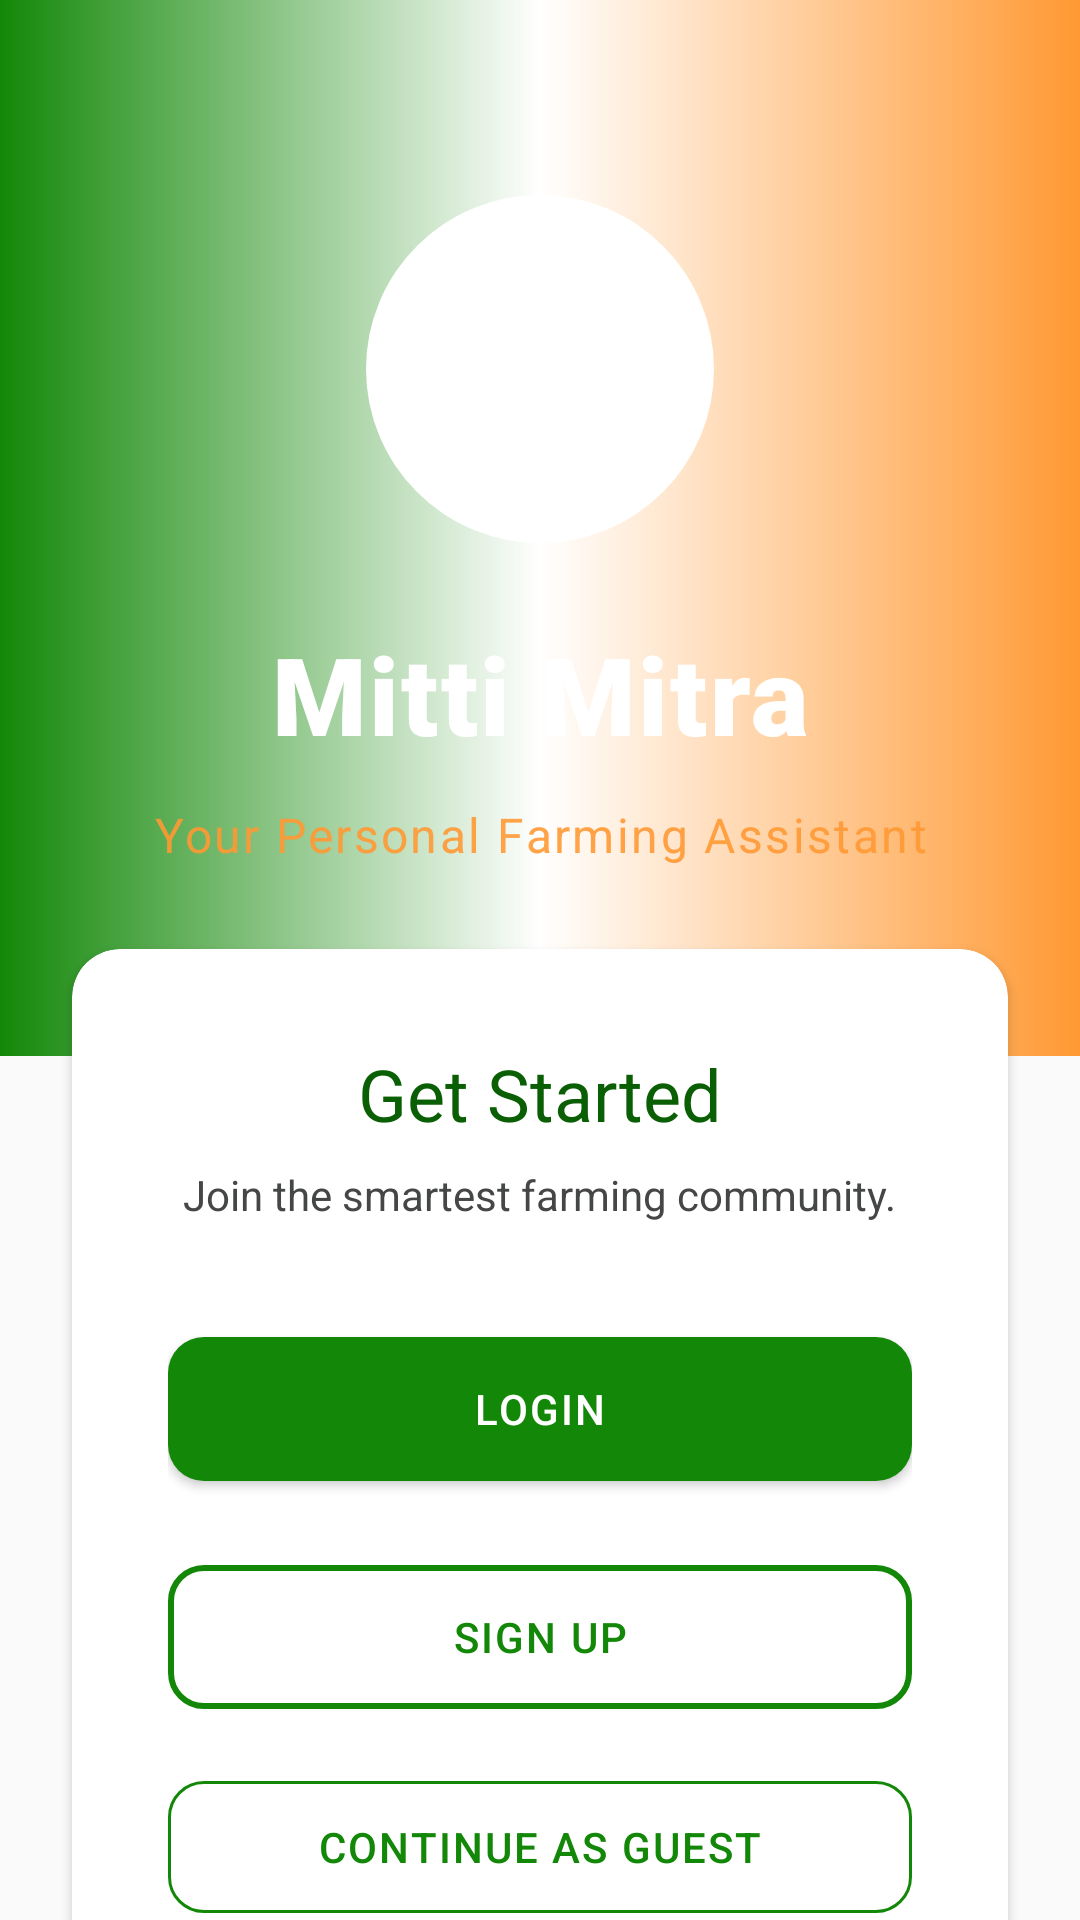

This screen was rendered from an Android layout file. Write that file and the resources it references.
<!-- AndroidManifest.xml: application theme Theme.MittiMitra -->
<!-- res/layout/activity_welcome.xml -->
<?xml version="1.0" encoding="utf-8"?>
<androidx.constraintlayout.widget.ConstraintLayout
    xmlns:android="http://schemas.android.com/apk/res/android"
    xmlns:app="http://schemas.android.com/apk/res-auto"
    xmlns:tools="http://schemas.android.com/tools"
    android:layout_width="match_parent"
    android:layout_height="match_parent"
    android:background="@color/surface_background"
    android:fitsSystemWindows="true">

    <View
        android:id="@+id/header_bg"
        android:layout_width="match_parent"
        android:layout_height="0dp"
        android:background="@drawable/bg_gradient_tricolor"
        app:layout_constraintTop_toTopOf="parent"
        app:layout_constraintBottom_toTopOf="@id/guideline_split" />

    <androidx.constraintlayout.widget.Guideline
        android:id="@+id/guideline_split"
        android:layout_width="wrap_content"
        android:layout_height="wrap_content"
        android:orientation="horizontal"
        app:layout_constraintGuide_percent="0.55" />

    <com.google.android.material.imageview.ShapeableImageView
        android:id="@+id/img_logo"
        android:layout_width="120dp"
        android:layout_height="120dp"
        android:src="@drawable/mittimitra_logo"
        android:scaleType="centerCrop"
        app:shapeAppearanceOverlay="@style/CircleImageStyle"
        android:layout_marginBottom="24dp"
        android:contentDescription="@string/desc_logo"
        android:background="@color/surface_card"
        android:padding="2dp"
        app:layout_constraintBottom_toTopOf="@+id/tv_app_name"
        app:layout_constraintStart_toStartOf="parent"
        app:layout_constraintEnd_toEndOf="parent"
        app:layout_constraintTop_toTopOf="parent"
        app:layout_constraintVertical_chainStyle="packed"/>

    <TextView
        android:id="@+id/tv_app_name"
        android:layout_width="wrap_content"
        android:layout_height="wrap_content"
        android:text="@string/app_name"
        android:textColor="@color/text_on_primary"
        android:textSize="36sp"
        android:textStyle="bold"
        android:fontFamily="sans-serif-black"
        android:layout_marginBottom="12dp"
        android:gravity="center"
        android:letterSpacing="0.02"
        app:layout_constraintTop_toBottomOf="@id/img_logo"
        app:layout_constraintBottom_toTopOf="@+id/tv_subtitle"
        app:layout_constraintStart_toStartOf="parent"
        app:layout_constraintEnd_toEndOf="parent"/>

    <TextView
        android:id="@+id/tv_subtitle"
        android:layout_width="wrap_content"
        android:layout_height="wrap_content"
        android:text="@string/welcome_subtitle"
        android:textColor="@color/brand_secondary"
        android:textSize="16sp"
        android:letterSpacing="0.05"
        android:gravity="center"
        android:alpha="0.9"
        app:layout_constraintTop_toBottomOf="@id/tv_app_name"
        app:layout_constraintBottom_toBottomOf="@id/guideline_split"
        app:layout_constraintStart_toStartOf="parent"
        app:layout_constraintEnd_toEndOf="parent"/>

    <com.google.android.material.card.MaterialCardView
        android:layout_width="match_parent"
        android:layout_height="wrap_content"
        android:layout_marginHorizontal="24dp"
        style="@style/Widget.Mitti.Card"
        app:cardBackgroundColor="@color/surface_card"
        app:layout_constraintTop_toBottomOf="@id/guideline_split"
        app:layout_constraintBottom_toBottomOf="parent"
        app:layout_constraintVertical_bias="0.5">

        <LinearLayout
            android:layout_width="match_parent"
            android:layout_height="wrap_content"
            android:orientation="vertical"
            android:padding="32dp">

            <TextView
                android:layout_width="wrap_content"
                android:layout_height="wrap_content"
                android:text="@string/welcome_get_started"
                style="@style/TextAppearance.Mitti.Headline"
                android:textSize="24sp"
                android:layout_gravity="center"
                android:layout_marginBottom="8dp"/>

            <TextView
                android:layout_width="wrap_content"
                android:layout_height="wrap_content"
                android:text="@string/welcome_join_community"
                android:textColor="@color/text_secondary"
                android:textSize="14sp"
                android:layout_gravity="center"
                android:layout_marginBottom="32dp"
                android:gravity="center"/>

            <com.google.android.material.button.MaterialButton
                android:id="@+id/btn_go_to_login"
                android:layout_width="match_parent"
                android:layout_height="60dp"
                android:text="@string/login"
                style="@style/Widget.Mitti.Button"
                android:layout_marginBottom="16dp"/>

            <com.google.android.material.button.MaterialButton
                android:id="@+id/btn_go_to_signup"
                style="@style/Widget.Mitti.Button.Outlined"
                android:layout_width="match_parent"
                android:layout_height="60dp"
                android:text="@string/signup"
                app:strokeWidth="2dp"/>

            <com.google.android.material.button.MaterialButton
                android:id="@+id/btn_continue_guest"
                style="@style/Widget.Mitti.Button.Outlined"
                android:layout_width="match_parent"
                android:layout_height="56dp"
                android:text="@string/login_continue_guest"
                app:strokeWidth="1dp"
                android:layout_marginTop="12dp"/>

        </LinearLayout>
    </com.google.android.material.card.MaterialCardView>

</androidx.constraintlayout.widget.ConstraintLayout>
<!-- resources referenced by this layout -->
<resources>
  <color name="brand_secondary">#FF9933</color>
  <color name="surface_background">#FAFAFA</color>
  <color name="surface_card">#FFFFFF</color>
  <color name="text_on_primary">#FFFFFF</color>
  <color name="text_secondary">#444746</color>
  <!-- drawable bg_gradient_tricolor (drawable) -->
  <?xml version="1.0" encoding="utf-8"?>
  <shape xmlns:android="http://schemas.android.com/apk/res/android"
      android:shape="rectangle">
      <gradient
          android:type="linear"
          android:angle="180"
          android:startColor="@color/gradient_tricolor_top"
          android:centerColor="@color/gradient_tricolor_mid"
          android:endColor="@color/gradient_tricolor_bottom" />
  </shape>
  <string name="app_name">Mitti Mitra</string>
  <string name="desc_logo">App Logo</string>
  <string name="login">Login</string>
  <string name="login_continue_guest">Continue as Guest</string>
  <string name="signup">Sign Up</string>
  <string name="welcome_get_started">Get Started</string>
  <string name="welcome_join_community">Join the smartest farming community.</string>
  <string name="welcome_subtitle">Your Personal Farming Assistant</string>
  <style name="CircleImageStyle">
          <item name="cornerFamily">rounded</item>
          <item name="cornerSize">50%</item>
      </style>
  <style name="TextAppearance.Mitti.Headline" parent="TextAppearance.MaterialComponents.Headline5">
          <item name="android:fontFamily">sans-serif-black</item>
          <item name="android:textColor">@color/brand_primary_dark</item>
      </style>
  <style name="Widget.Mitti.Button" parent="Widget.MaterialComponents.Button">
          <item name="cornerRadius">12dp</item>
          <item name="android:paddingVertical">12dp</item>
          <item name="android:fontFamily">sans-serif-medium</item>
          <item name="android:letterSpacing">0.05</item>
          <item name="elevation">0dp</item>
          <item name="backgroundTint">@color/brand_primary</item>
      </style>
  <style name="Widget.Mitti.Button.Outlined" parent="Widget.MaterialComponents.Button.OutlinedButton">
          <item name="cornerRadius">12dp</item>
          <item name="android:paddingVertical">12dp</item>
          <item name="strokeColor">@color/brand_primary</item>
          <item name="android:textColor">@color/brand_primary</item>
      </style>
  <style name="Widget.Mitti.Card" parent="Widget.MaterialComponents.CardView">
          <item name="cardCornerRadius">16dp</item>
          <item name="cardElevation">2dp</item>
          <item name="cardBackgroundColor">@color/surface_card</item>
          <item name="strokeWidth">0dp</item>
      </style>
  <color name="gradient_tricolor_top">#FF9933</color>
  <color name="gradient_tricolor_mid">#FFFFFF</color>
  <color name="gradient_tricolor_bottom">#138808</color>
  <color name="brand_primary_dark">#0A5F04</color>
  <color name="brand_primary">#138808</color>
  <color name="text_on_secondary">#000000</color>
  <color name="text_primary">#1A1C1E</color>
  <style name="Widget.Mitti.TextInputLayout" parent="Widget.MaterialComponents.TextInputLayout.OutlinedBox">
          <item name="boxCornerRadiusTopStart">12dp</item>
          <item name="boxCornerRadiusTopEnd">12dp</item>
          <item name="boxCornerRadiusBottomStart">12dp</item>
          <item name="boxCornerRadiusBottomEnd">12dp</item>
          <item name="boxStrokeColor">@color/brand_primary</item>
      </style>
</resources>
